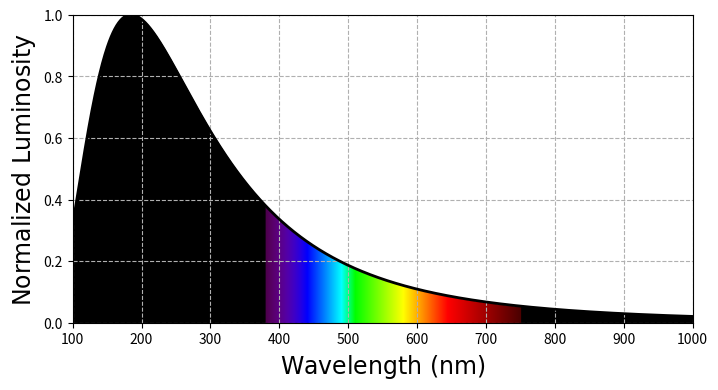

The matplotlib source for this figure: (Note: this script raises an exception after producing the figure.)
"""
Make spectra for presentations
"""

import math
import numpy as np
from scipy.interpolate import interp2d

from matplotlib import pyplot as plot
from matplotlib.colors import LinearSegmentedColormap
import matplotlib.colors

###############################################################################

# Constants
h = 6.626 * 10**(-34)
c = 3.0 * 10**(8)
k_B = 1.38 * 10**(-23)

###############################################################################

### Spectrum functions ###

def planck(wavelength, temperature):
    # Planck's Law
    wavelength_m = wavelength * 10**(-9) # convert nm to m
    return np.power(wavelength_m, -5.0) / np.expm1(h * c / k_B / wavelength_m / temperature)

###############################################################################

### Plotting functions ###

def wavelength_to_rgb(wavelength, gamma = 1):
    # https://stackoverflow.com/questions/44959955/matplotlib-color-under-curve-based-on-spectral-color
    ''' Taken from http://www.noah.org/wiki/Wavelength_to_RGB_in_Python
    This converts a given wavelength of light to an approximate RGB color value. 
    The wavelength must be given in nanometers in the range from 380 nm through 750 nm (789 THz through 400 THz).

    Based on code by Dan Bruton (http://www.physics.sfasu.edu/astro/color/spectra.html)
    Additionally alpha value set to 0.5 outside range'''

    if wavelength >= 380 and wavelength <= 750:
        A = 1.0
    else:
        A = 1.0
    if wavelength < 380:
        wavelength = 380.
    if wavelength >750:
        wavelength = 750.
    if wavelength >= 380 and wavelength <= 440:
        attenuation = 0.3 + 0.7 * (wavelength - 380) / (440 - 380)
        R = ((-(wavelength - 440) / (440 - 380)) * attenuation) ** gamma
        G = 0.0
        B = (1.0 * attenuation) ** gamma
    elif wavelength >= 440 and wavelength <= 490:
        R = 0.0
        G = ((wavelength - 440) / (490 - 440)) ** gamma
        B = 1.0
    elif wavelength >= 490 and wavelength <= 510:
        R = 0.0
        G = 1.0
        B = (-(wavelength - 510) / (510 - 490)) ** gamma
    elif wavelength >= 510 and wavelength <= 580:
        R = ((wavelength - 510) / (580 - 510)) ** gamma
        G = 1.0
        B = 0.0
    elif wavelength >= 580 and wavelength <= 645:
        R = 1.0
        G = (-(wavelength - 645) / (645 - 580)) ** gamma
        B = 0.0
    elif wavelength >= 645 and wavelength <= 750:
        attenuation = 0.3 + 0.7 * (750 - wavelength) / (750 - 645)
        R = (1.0 * attenuation) ** gamma
        G = 0.0
        B = 0.0
    else:
        R = 0.0
        G = 0.0
        B = 0.0
    return (R, G, B, A)

start_wavelength = 379; end_wavelength = 751
clim = (start_wavelength, end_wavelength)
norm = plot.Normalize(*clim)
spectrum_wavelengths = np.linspace(start_wavelength, end_wavelength, 1000)

color_list = list(zip(norm(spectrum_wavelengths),[wavelength_to_rgb(wavelength_i) for wavelength_i in spectrum_wavelengths]))
spectral_map = LinearSegmentedColormap.from_list("spectrum", color_list)

###############################################################################

### Make plots ###

linewidth = 2
fontsize = 17
dpi = 250
tex = False
dark_alpha = 1.0 # 0.75 hides most of the color

def make_plot(show = False):
    fig = plot.figure(figsize = (8, 4))

    # Data
    wavelengths = np.linspace(100, 1000, 1000)
    spectrum = planck(wavelengths, 15700)

    # Spectral grid
    luminosities = np.linspace(0, 2, 10)
    x_grid, y_grid = np.meshgrid(wavelengths, luminosities)
    extent = (wavelengths[0], wavelengths[-1], luminosities[0], luminosities[-1])


    # Plot spectra
    x = wavelengths
    y = spectrum / max(spectrum)

    uv_end = np.searchsorted(wavelengths, start_wavelength)
    ir_start = np.searchsorted(wavelengths, end_wavelength)

    plot.plot(x, y, c = 'k', linewidth = linewidth)

    # Grid Lines
    plot.grid(linestyle = '--')

    # Decorate with spectral colors
    plot.imshow(x_grid, extent = extent, clim = clim, cmap = spectral_map, aspect = 'auto')

    upper_curve = 2
    plot.fill_between(x, y, upper_curve, color = 'w')

    plot.fill_between(x[:uv_end], y[:uv_end], color = 'k', alpha = dark_alpha)
    plot.fill_between(x[ir_start:], y[ir_start:], color = 'k', alpha = dark_alpha)

    # Axes
    plot.xlim(100, 1000)
    plot.ylim(0, 1)

    # Labels
    plot.xlabel(r"$\mathrm{Wavelength\ (nm)}$", fontsize = fontsize, usetex = tex)
    plot.ylabel(r"$\mathrm{Normalized\ Luminosity}$", fontsize = fontsize, usetex = tex)

    # Save + Show
    plot.savefig("presentation_spectra/test.png", dpi = dpi, bbox_inches = 'tight')
    if show:
        plot.show()

make_plot(show = True)

